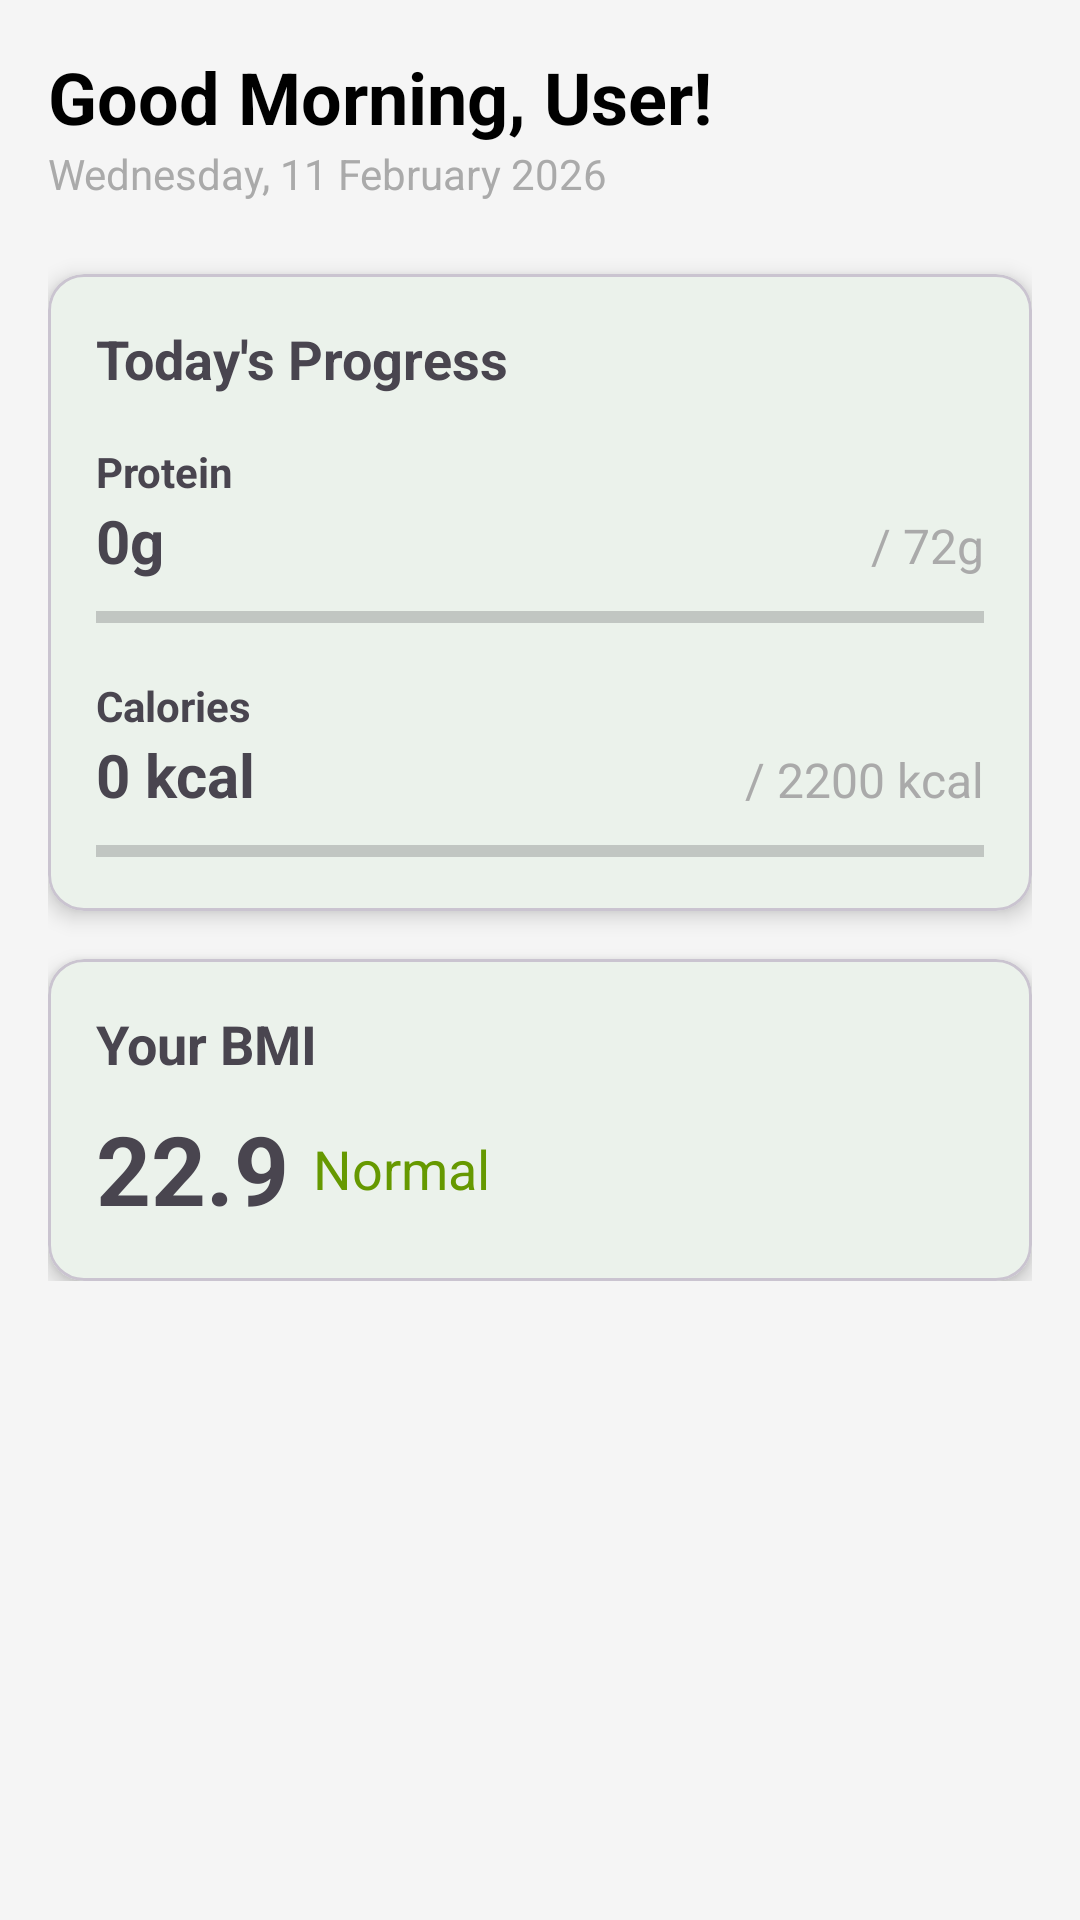

Layout XML and referenced resources for this Android screen:
<!-- AndroidManifest.xml: application theme Theme.DawaLo -->
<!-- res/layout/fragment_home.xml -->
<?xml version="1.0" encoding="utf-8"?>
<ScrollView xmlns:android="http://schemas.android.com/apk/res/android"
    xmlns:app="http://schemas.android.com/apk/res-auto"
    android:layout_width="match_parent"
    android:layout_height="match_parent"
    android:background="#F5F5F5">

    <LinearLayout
        android:layout_width="match_parent"
        android:layout_height="wrap_content"
        android:orientation="vertical"
        android:padding="16dp">

        <TextView
            android:id="@+id/tvGreeting"
            android:layout_width="match_parent"
            android:layout_height="wrap_content"
            android:text="Good Morning, User!"
            android:textSize="24sp"
            android:textStyle="bold"
            android:textColor="@color/black"/>

        <TextView
            android:id="@+id/tvDate"
            android:layout_width="match_parent"
            android:layout_height="wrap_content"
            android:text="Wednesday, 11 February 2026"
            android:textSize="14sp"
            android:textColor="@android:color/darker_gray"
            android:layout_marginBottom="24dp"/>

        
        <com.google.android.material.card.MaterialCardView
            android:layout_width="match_parent"
            android:layout_height="wrap_content"
            android:layout_marginBottom="16dp"
            app:cardElevation="4dp"
            app:cardCornerRadius="12dp">

            <LinearLayout
                android:layout_width="match_parent"
                android:layout_height="wrap_content"
                android:orientation="vertical"
                android:padding="16dp">

                <TextView
                    android:layout_width="match_parent"
                    android:layout_height="wrap_content"
                    android:text="Today's Progress"
                    android:textSize="18sp"
                    android:textStyle="bold"
                    android:layout_marginBottom="16dp"/>

                
                <TextView
                    android:layout_width="match_parent"
                    android:layout_height="wrap_content"
                    android:text="Protein"
                    android:textSize="14sp"
                    android:textStyle="bold"/>

                <LinearLayout
                    android:layout_width="match_parent"
                    android:layout_height="wrap_content"
                    android:orientation="horizontal"
                    android:layout_marginBottom="8dp">

                    <TextView
                        android:id="@+id/tvProteinConsumed"
                        android:layout_width="0dp"
                        android:layout_height="wrap_content"
                        android:layout_weight="1"
                        android:text="0g"
                        android:textSize="20sp"
                        android:textStyle="bold"/>

                    <TextView
                        android:id="@+id/tvProteinTarget"
                        android:layout_width="wrap_content"
                        android:layout_height="wrap_content"
                        android:text="/ 72g"
                        android:textSize="16sp"
                        android:textColor="@android:color/darker_gray"/>
                </LinearLayout>

                <ProgressBar
                    android:id="@+id/progressProtein"
                    style="?android:attr/progressBarStyleHorizontal"
                    android:layout_width="match_parent"
                    android:layout_height="8dp"
                    android:max="100"
                    android:progress="0"
                    android:layout_marginBottom="16dp"/>

                
                <TextView
                    android:layout_width="match_parent"
                    android:layout_height="wrap_content"
                    android:text="Calories"
                    android:textSize="14sp"
                    android:textStyle="bold"/>

                <LinearLayout
                    android:layout_width="match_parent"
                    android:layout_height="wrap_content"
                    android:orientation="horizontal"
                    android:layout_marginBottom="8dp">

                    <TextView
                        android:id="@+id/tvCalorieConsumed"
                        android:layout_width="0dp"
                        android:layout_height="wrap_content"
                        android:layout_weight="1"
                        android:text="0 kcal"
                        android:textSize="20sp"
                        android:textStyle="bold"/>

                    <TextView
                        android:id="@+id/tvCalorieTarget"
                        android:layout_width="wrap_content"
                        android:layout_height="wrap_content"
                        android:text="/ 2200 kcal"
                        android:textSize="16sp"
                        android:textColor="@android:color/darker_gray"/>
                </LinearLayout>

                <ProgressBar
                    android:id="@+id/progressCalories"
                    style="?android:attr/progressBarStyleHorizontal"
                    android:layout_width="match_parent"
                    android:layout_height="8dp"
                    android:max="100"
                    android:progress="0"/>

            </LinearLayout>
        </com.google.android.material.card.MaterialCardView>

        
        <com.google.android.material.card.MaterialCardView
            android:layout_width="match_parent"
            android:layout_height="wrap_content"
            app:cardElevation="4dp"
            app:cardCornerRadius="12dp">

            <LinearLayout
                android:layout_width="match_parent"
                android:layout_height="wrap_content"
                android:orientation="vertical"
                android:padding="16dp">

                <TextView
                    android:layout_width="match_parent"
                    android:layout_height="wrap_content"
                    android:text="Your BMI"
                    android:textSize="18sp"
                    android:textStyle="bold"
                    android:layout_marginBottom="8dp"/>

                <LinearLayout
                    android:layout_width="match_parent"
                    android:layout_height="wrap_content"
                    android:orientation="horizontal">

                    <TextView
                        android:id="@+id/tvBmi"
                        android:layout_width="wrap_content"
                        android:layout_height="wrap_content"
                        android:text="22.9"
                        android:textSize="32sp"
                        android:textStyle="bold"
                        android:layout_marginEnd="8dp"/>

                    <TextView
                        android:id="@+id/tvBmiCategory"
                        android:layout_width="wrap_content"
                        android:layout_height="wrap_content"
                        android:text="Normal"
                        android:textSize="18sp"
                        android:layout_gravity="center_vertical"
                        android:textColor="@android:color/holo_green_dark"/>
                </LinearLayout>

            </LinearLayout>
        </com.google.android.material.card.MaterialCardView>

    </LinearLayout>
</ScrollView>
<!-- resources referenced by this layout -->
<resources>
  <color name="black">#FF000000</color>
  <style name="Theme.DawaLo" parent="Base.Theme.DawaLo" />
  <style name="Base.Theme.DawaLo" parent="Theme.Material3.DayNight.NoActionBar">
          <item name="colorPrimary">@color/primary_green</item>
          <item name="colorPrimaryVariant">@color/primary_green_dark</item>
          <item name="colorOnPrimary">@color/white</item>
          <item name="colorSecondary">@color/primary_green_light</item>
          <item name="colorSecondaryVariant">@color/primary_green</item>
          <item name="colorOnSecondary">@color/white</item>
          <item name="colorSurface">@color/card_background</item>
          <item name="colorOnSurface">@color/text_primary</item>
          <item name="android:colorBackground">@color/background</item>
          <item name="android:statusBarColor">@color/primary_green_dark</item>
          <item name="android:navigationBarColor">@color/white</item>
          <item name="android:windowLightStatusBar">false</item>
      </style>
  <color name="primary_green">#2E7D32</color>
  <color name="primary_green_dark">#1B5E20</color>
  <color name="white">#FFFFFFFF</color>
  <color name="primary_green_light">#66BB6A</color>
  <color name="card_background">#FFFFFF</color>
  <color name="text_primary">#1B5E20</color>
  <color name="background">#F1F8E9</color>
</resources>
